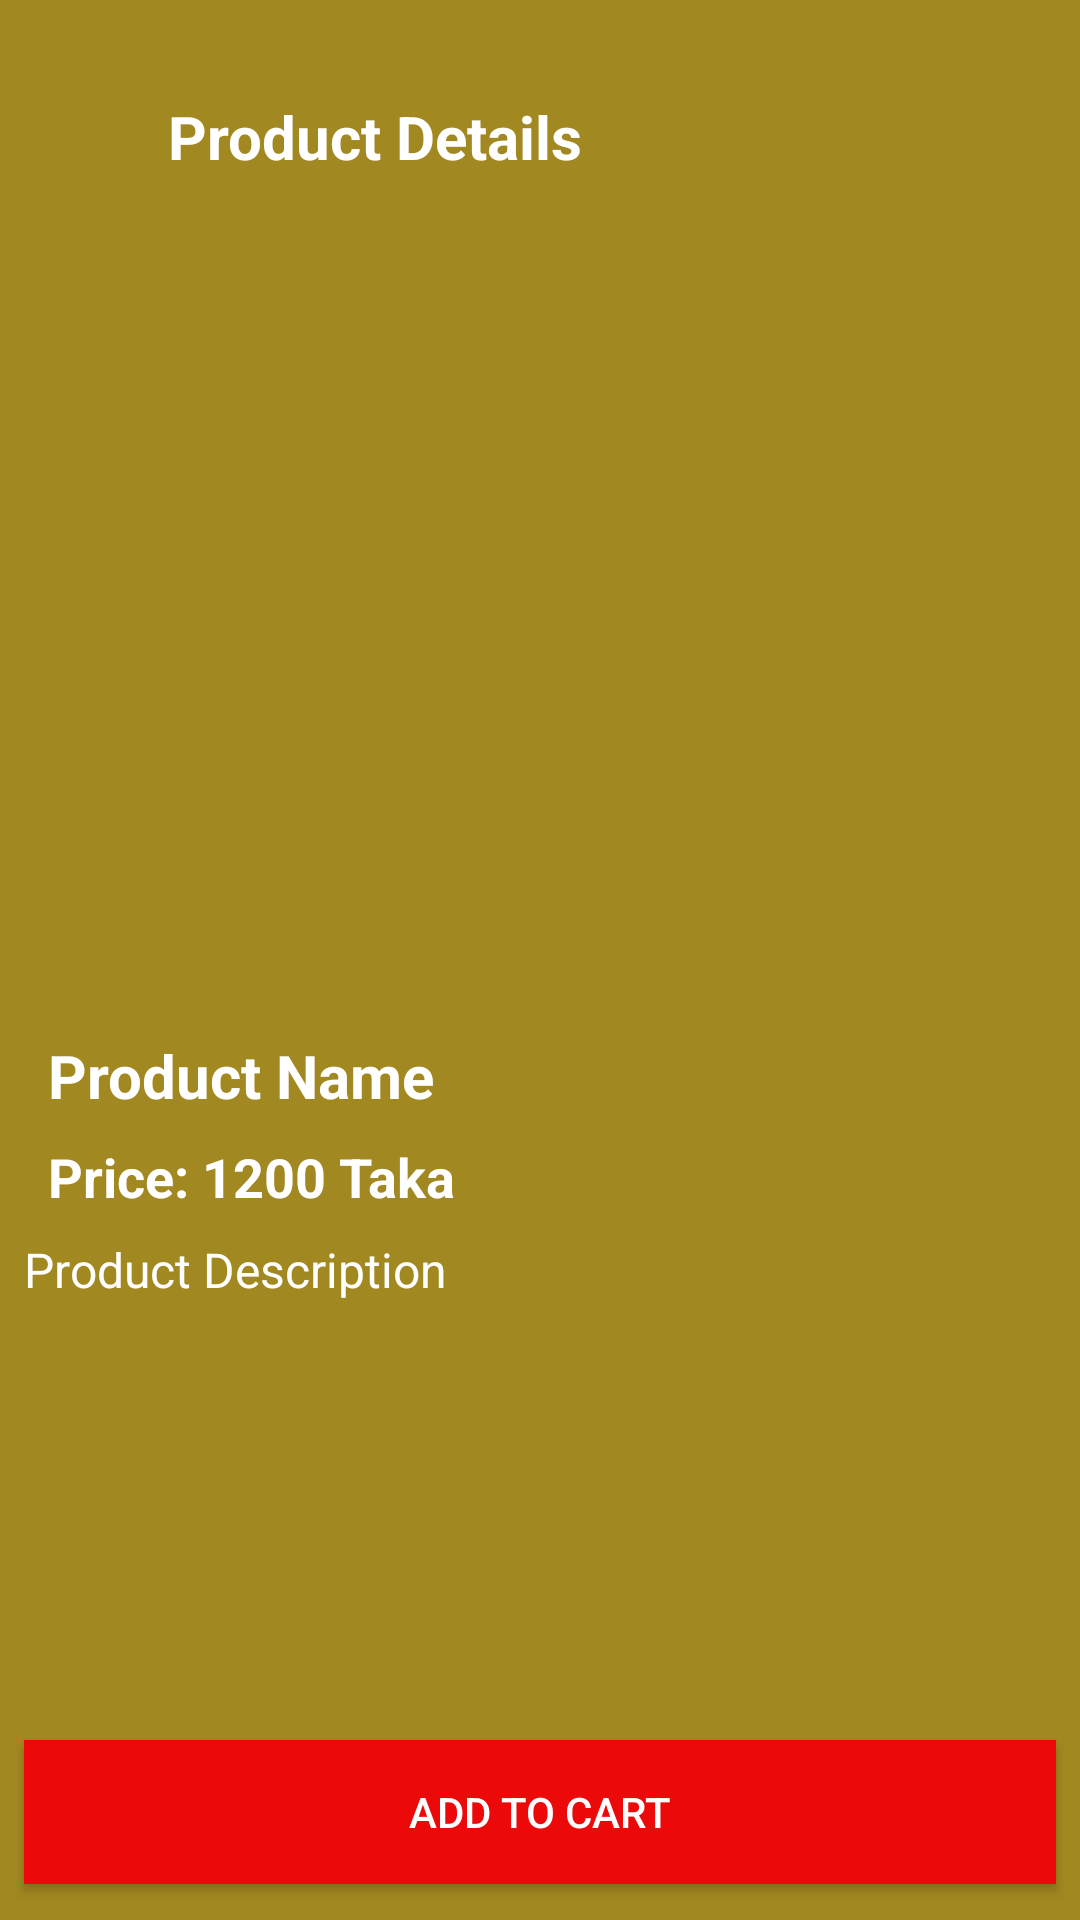

Android layout source for this screen:
<!-- AndroidManifest.xml: application theme Theme.FindJewelry -->
<!-- res/layout/activity_product.xml -->
<?xml version="1.0" encoding="utf-8"?>
<androidx.constraintlayout.widget.ConstraintLayout
    xmlns:android="http://schemas.android.com/apk/res/android"
    xmlns:app="http://schemas.android.com/apk/res-auto"
    xmlns:tools="http://schemas.android.com/tools"
    android:id="@+id/main"
    android:layout_width="match_parent"
    android:layout_height="match_parent"
    android:background="@color/element_color"
    tools:context=".activity.productActivity">

    <LinearLayout
        android:id="@+id/header"
        android:layout_width="0dp"
        android:layout_height="wrap_content"
        android:orientation="horizontal"
        android:paddingTop="32dp"
        android:paddingBottom="16dp"
        android:paddingStart="16dp"
        android:paddingEnd="16dp"
        android:gravity="center_vertical"
        app:layout_constraintTop_toTopOf="parent"
        app:layout_constraintStart_toStartOf="parent"
        app:layout_constraintEnd_toEndOf="parent">

        <ImageView
            android:id="@+id/back"
            android:layout_width="24dp"
            android:layout_height="24dp"
            android:src="@drawable/ic_back"
            android:contentDescription="Back"
            android:clickable="true"
            android:focusable="true" />

        <TextView
            android:layout_width="0dp"
            android:layout_height="wrap_content"
            android:layout_marginStart="16dp"
            android:text="Product Details"
            android:textColor="@android:color/white"
            android:textSize="20sp"
            android:textStyle="bold"
            android:layout_weight="1"/>
    </LinearLayout>
    <ImageView
        android:id="@+id/productImage"
        android:layout_width="0dp"
        android:layout_height="250dp"
        android:layout_margin="8dp"
        android:scaleType="fitCenter"
        app:layout_constraintEnd_toEndOf="parent"
        app:layout_constraintStart_toStartOf="parent"
        app:layout_constraintTop_toBottomOf="@id/header"
        tools:srcCompat="@drawable/image" />


    <TextView
        android:id="@+id/productName"
        android:layout_width="0dp"
        android:layout_height="wrap_content"
        android:layout_marginTop="12dp"
        android:text="Product Name"
        android:textColor="@android:color/white"
        android:textSize="20sp"
        android:textStyle="bold"
        app:layout_constraintTop_toBottomOf="@id/productImage"
        app:layout_constraintStart_toStartOf="parent"
        app:layout_constraintEnd_toEndOf="parent"
        android:layout_marginStart="16dp"
        android:layout_marginEnd="16dp"/>

    <TextView
        android:id="@+id/productPrice"
        android:layout_width="wrap_content"
        android:layout_height="wrap_content"
        android:text="Price: 1200 Taka"
        android:textColor="@android:color/white"
        android:textSize="18sp"
        android:textStyle="bold"
        app:layout_constraintTop_toBottomOf="@id/productName"
        app:layout_constraintStart_toStartOf="parent"
        android:layout_marginStart="16dp"
        android:layout_marginTop="8dp"/>

    <TextView
        android:id="@+id/productDescription"
        android:layout_width="0dp"
        android:layout_height="wrap_content"
        android:layout_marginStart="8dp"
        android:layout_marginTop="8dp"
        android:layout_marginEnd="8dp"
        android:text="Product Description"
        android:textColor="@android:color/white"
        android:textSize="16sp"
        app:layout_constraintTop_toBottomOf="@+id/productPrice"
        app:layout_constraintStart_toStartOf="parent"
        app:layout_constraintEnd_toEndOf="parent" />

    <Button
        android:id="@+id/addtocardbtn"
        android:layout_width="0dp"
        android:layout_height="wrap_content"
        android:layout_marginStart="8dp"
        android:layout_marginEnd="8dp"
        android:layout_marginBottom="12dp"
        android:background="#EB0909"
        android:text="ADD TO CART"
        android:textColor="@android:color/white"
        app:layout_constraintBottom_toBottomOf="parent"
        app:layout_constraintStart_toStartOf="parent"
        app:layout_constraintEnd_toEndOf="parent" />

</androidx.constraintlayout.widget.ConstraintLayout>
<!-- resources referenced by this layout -->
<resources>
  <color name="element_color">#A28820</color>
  <!-- drawable image: jpg bitmap (drawable, 44414 bytes) -->
  <style name="Theme.FindJewelry" parent="Base.Theme.FindJewelry" />
  <style name="Base.Theme.FindJewelry" parent="Theme.Material3.DayNight.NoActionBar">
          
          
      </style>
</resources>
